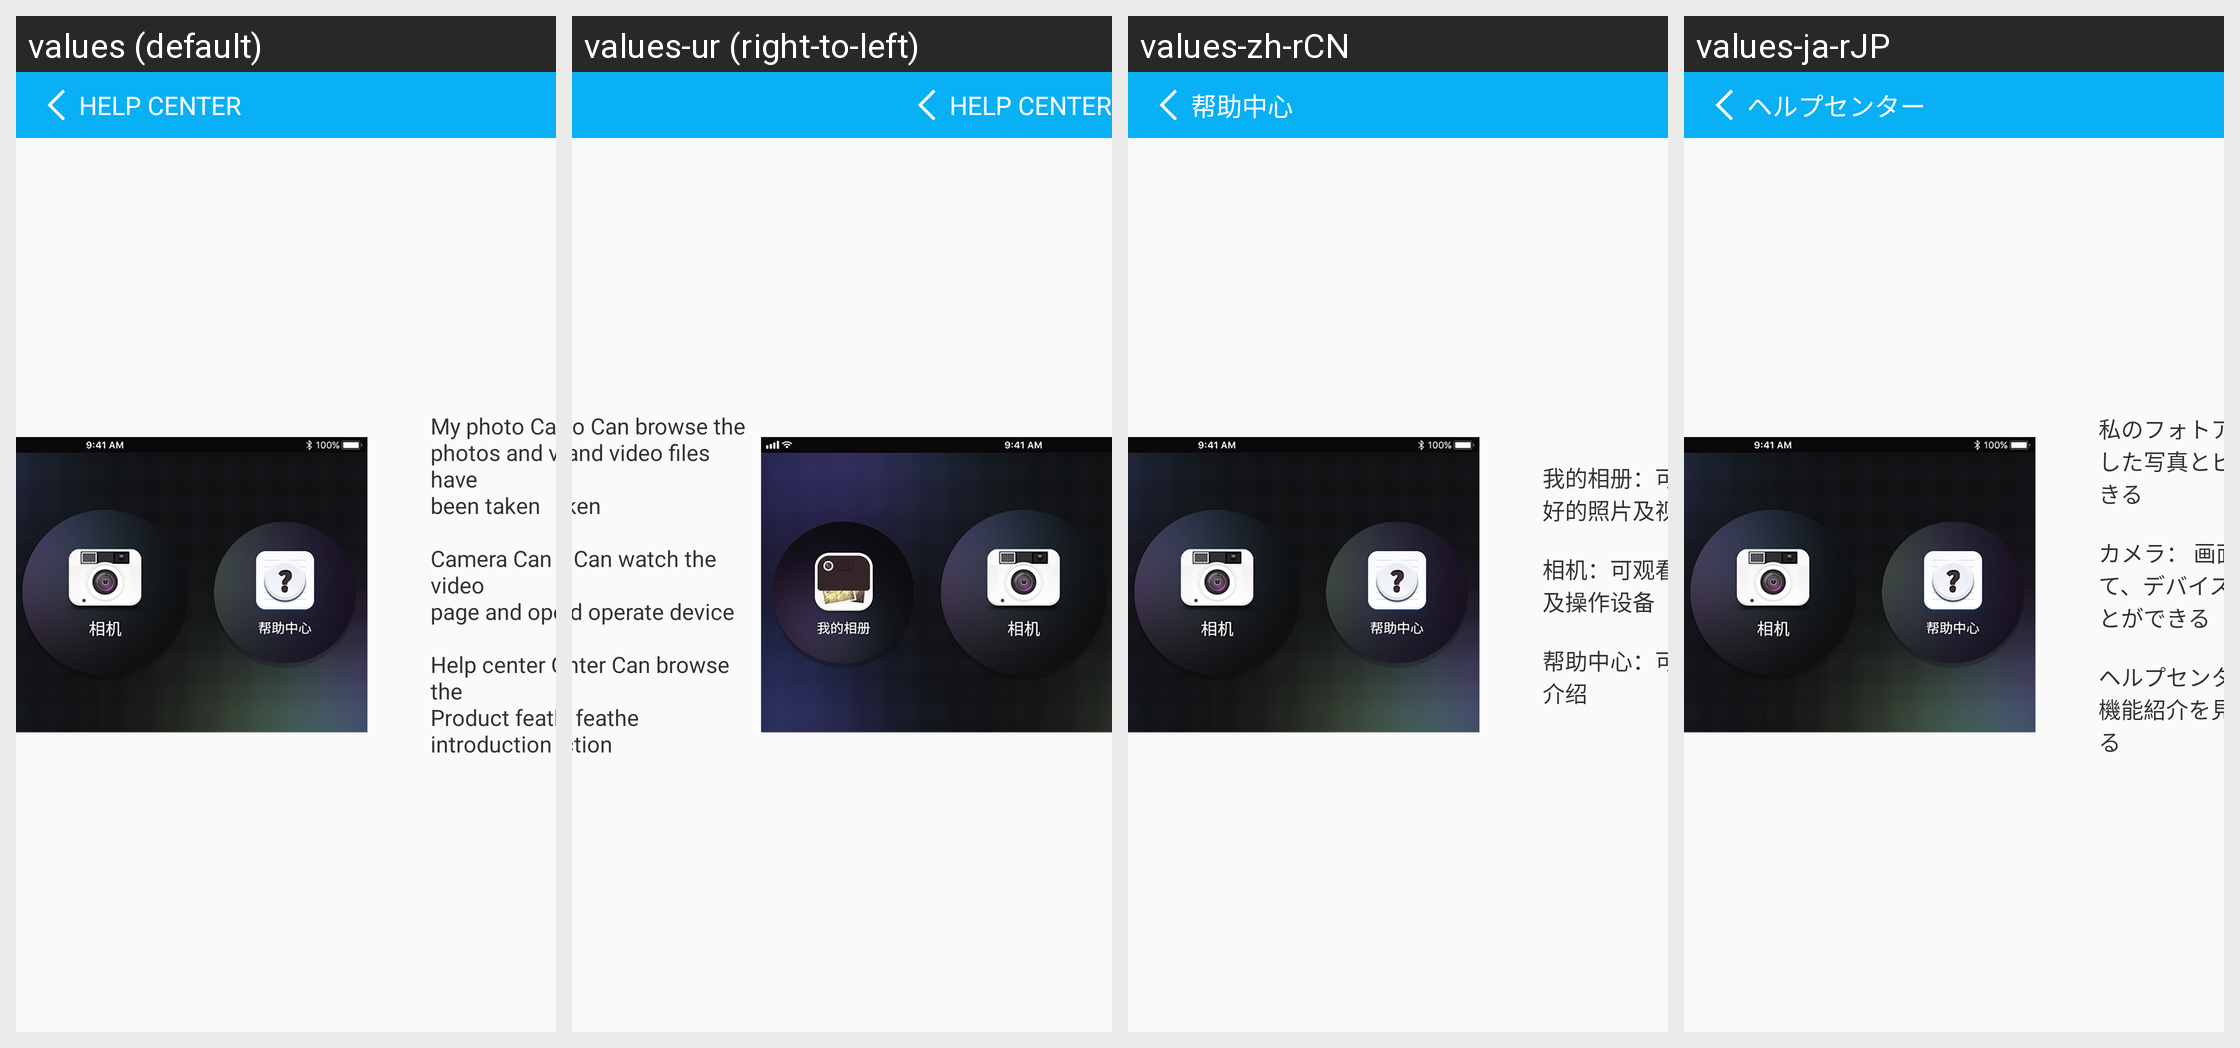

Strings drawn on this Android screen and how each of the app's shown locales translates them:
Android screen res/layout/help_activity.xml rendered under 4 locales, left to right: values (default), values-ur (right-to-left), values-zh-rCN, values-ja-rJP. Device: Nexus 5 (rendered at 1080×1920; each locale shown at half size, 540×960, under a caption strip naming it); theme AppTheme.
Other locales in the repository, not shown: values-af, values-am, values-ar, values-as, values-az, values-be, values-bg, values-bn, values-bs, values-ca, values-cs, values-da, values-de, values-de-rDE, values-el, values-en-rGB, values-es, values-es-rES, values-es-rUS, values-et, values-eu, values-fa, values-fi, values-fr, values-fr-rCA, values-fr-rFR, values-gl, values-gu, values-hi, values-hr, values-hu, values-hy, values-in, values-is, values-it, values-it-rIT, values-iw, values-ja, values-ka, values-kk, values-km, values-kn, values-ko, values-ky, values-lo, values-lt, values-lv, values-mk, values-ml, values-mn, values-mr, values-ms, values-my, values-nb, values-ne, values-nl, values-or, values-pa, values-pl, values-pt-rBR, values-pt-rPT, values-ro, values-ru, values-si, values-sk, values-sl, values-sq, values-sr, values-sv, values-sw, values-ta, values-te, values-th, values-tl, values-tr, values-uk, values-uz, values-vi, values-zh-rHK, values-zh-rTW, values-zu.
Strings drawn on this screen, with the default value and each locale's value (text and hints the layout hard-codes, and strings that could not be matched under every locale, appear in the picture but are not listed):

helcenter
  values: HELP CENTER
  values-ur: HELP CENTER  [not translated; the default value is used]
  values-zh-rCN: 帮助中心
  values-ja-rJP: ヘルプセンター

text1
  values: My photo Can browse the
      photos and video files have
      been taken
      
      Camera Can watch the video
      page and operate device
      
      Help center Can browse the
      Product feathe introduction
  values-ur: My photo Can browse the
      photos and video files have
      been taken
      
      Camera Can watch the video
      page and operate device
      
      Help center Can browse the
      Product feathe introduction  [not translated; the default value is used]
  values-zh-rCN: 我的相册：可查看已经拍摄
      好的照片及视频文件
      
      相机：可观看设备视频画面及操作设备
      
      帮助中心：可查看产品功能介绍
  values-ja-rJP: 私のフォトアルバムで撮影した写真とビデオを閲覧できる
      
      カメラ： 画面を確認して、デバイスを操作することができる
      
      ヘルプセンター：本製品の機能紹介を見ることができる
